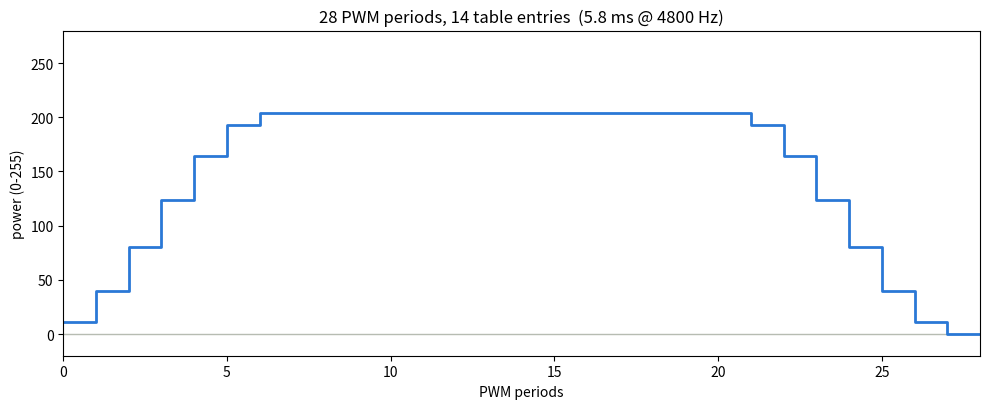

Source code (Python):
#!/usr/bin/env python3
"""
Generate a smoothed (S-curve) pulse waveform in the same table format hbr uses,
and plot it. Pure local generation -- nothing here talks to the board.

Unlike `hbr --create_table` (straight-line ramps that meet the flat sections
at a sharp corner -- a discontinuous acceleration), this uses a smoothstep
blend (3x^2 - 2x^3) for the rise and fall, so the slope eases to zero right
where it meets the flat/hold regions. The waveform starts and ends at 0 --
no lingering "background" offset.

Usage:
    ./gen_smooth_table.py --peak 0.8 --rise-ms 1.5 --hold-ms 3.0 --fall-ms 1.5 \
        --pwm-freq 4800 --save smooth.png

    # emit the same "#tag cum idx state dur power" lines plot_hbr_table.py reads,
    # e.g. to diff against a --create_table dump:
    ./gen_smooth_table.py --peak 0.8 --rise-ms 1.5 --hold-ms 3.0 --fall-ms 1.5 --emit
"""
import argparse


def smoothstep(x):
    x = max(0.0, min(1.0, x))
    return 3 * x * x - 2 * x * x * x


def gen_steps(peak, state, rise_p, hold_p, fall_p):
    """peak: 0..1 fraction of full scale. *_p: durations in PWM periods (ints)."""
    steps = []
    t = 0
    for i in range(rise_p):
        frac = (i + 1) / rise_p
        power = round(peak * 255 * smoothstep(frac))
        steps.append(dict(t0=t, t1=t + 1, state=state, power=power))
        t += 1
    for i in range(hold_p):
        power = round(peak * 255)
        steps.append(dict(t0=t, t1=t + 1, state=state, power=power))
        t += 1
    for i in range(fall_p):
        frac = (i + 1) / fall_p
        power = round(peak * 255 * (1 - smoothstep(frac)))
        steps.append(dict(t0=t, t1=t + 1, state=state, power=power))
        t += 1
    return steps


def compress(steps):
    """merge consecutive same-power steps into single table entries (dur field, max 256 periods each)."""
    entries = []
    i = 0
    while i < len(steps):
        p = steps[i]['power']
        s = steps[i]['state']
        t0 = steps[i]['t0']
        j = i
        while j + 1 < len(steps) and steps[j + 1]['power'] == p and steps[j + 1]['state'] == s \
                and (steps[j + 1]['t1'] - t0) <= 256:
            j += 1
        t1 = steps[j]['t1']
        entries.append(dict(t0=t0, t1=t1, state=s, power=p))
        i = j + 1
    return entries


def main():
    ap = argparse.ArgumentParser(description=__doc__,
                                  formatter_class=argparse.RawDescriptionHelpFormatter)
    ap.add_argument('--peak', type=float, default=0.8, help='peak amplitude, 0..1 fraction of full scale (default 0.8)')
    ap.add_argument('--state', type=int, default=1, choices=[1, 2], help='drive direction (default 1)')
    ap.add_argument('--rise-ms', type=float, default=1.5)
    ap.add_argument('--hold-ms', type=float, default=3.0)
    ap.add_argument('--fall-ms', type=float, default=1.5)
    ap.add_argument('--pwm-freq', type=float, default=4800.0, help='Hz, for the ms -> PWM-period conversion (default 4800, board default)')
    ap.add_argument('--emit', action='store_true', help='print as "#s ..." lines (same format plot_hbr_table.py reads) instead of plotting')
    ap.add_argument('--save', metavar='FILE')
    ap.add_argument('--no-show', action='store_true')
    args = ap.parse_args()

    rise_p = max(1, round(args.rise_ms / 1000 * args.pwm_freq))
    hold_p = max(1, round(args.hold_ms / 1000 * args.pwm_freq))
    fall_p = max(1, round(args.fall_ms / 1000 * args.pwm_freq))

    steps = gen_steps(args.peak, args.state, rise_p, hold_p, fall_p)
    entries = compress(steps)
    total = steps[-1]['t1']

    if args.emit:
        for i, e in enumerate(entries):
            dur = (e['t1'] - e['t0']) - 1
            print(f"#s {e['t0']:5d} {i:4d} {e['state']} {dur:4d} {e['power']:5d}")
        print(f"# PWM length {total}, table length {len(entries)}")
        return

    import matplotlib
    if args.no_show:
        matplotlib.use('Agg')
    import matplotlib.pyplot as plt

    fig, ax = plt.subplots(figsize=(10, 4.2))
    color = '#2a78d6' if args.state == 1 else '#e34948'
    xs = [s['t0'] for s in steps] + [steps[-1]['t1']]
    ys = [s['power'] for s in steps] + [steps[-1]['power']]
    # draw as a proper step curve but the ramps are already fine-grained (1 period/step)
    ax.plot(xs, ys, color=color, linewidth=2, drawstyle='steps-post')
    ax.axhline(0, color='#b7bcb2', linewidth=1, zorder=1)
    ax.set_xlim(0, total)
    ax.set_ylim(-20, 280)
    ax.set_xlabel('PWM periods')
    ax.set_ylabel('power (0-255)')
    ax.set_title(f'{total} PWM periods, {len(entries)} table entries  '
                 f'({total/args.pwm_freq*1000:.1f} ms @ {args.pwm_freq:g} Hz)')
    fig.tight_layout()

    print(f"rise {rise_p}p / hold {hold_p}p / fall {fall_p}p  =  {total} periods total, "
          f"{len(entries)} table entries after compression")

    if args.save:
        fig.savefig(args.save, dpi=150)
        print(f"Saved to {args.save}")
    if not args.no_show:
        try:
            plt.show()
        except Exception as e:
            print(f"(no display: {e}; use --save FILE.png)")


if __name__ == '__main__':
    main()
